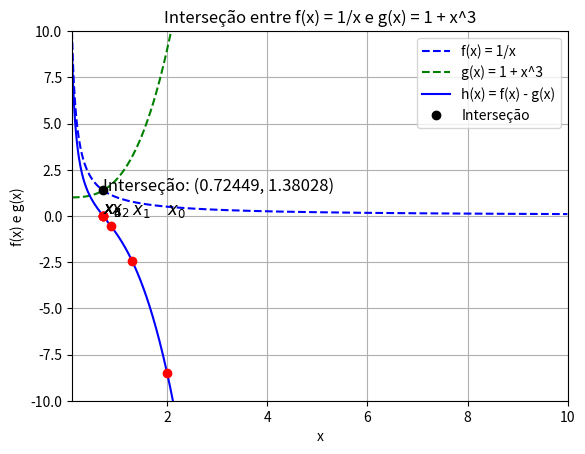

This figure's Python source:
import matplotlib.pyplot as plt
import numpy as np
import math
# Definindo as funções
def f(x):
    return 1 / x  # Função f(x) = 1/x
def g(x):
    return 1 + np.power(x, 3)  # Função g(x) = 1 + x^3
# Função h(x) = f(x) - g(x) para encontrar a interseção entre f(x) e g(x)
def h(x):
    return f(x) - g(x) # Função h(x) = f(x) - g(x)  

# Derivada de h(x)
def dh(x):
    return (-1 / np.power(x, 2)) - 3 * np.power(x, 2)  # Derivada de h(x)
#Valor Inicial
x0 = 2  # Valor inicial (positivo)

# Método de Newton-Raphson para encontrar a interseção
def newton_raphson(h, dh, x0, eps1, eps2, maxiter):
    iter = 0
    lista = [x0]  # Lista para armazenar os pontos
    print("Tabela de Resultados:")
    print(f"Valor Inicial:",x0)
    print(f"Iteração {iter}: x = {x0:.5f} | f(x) = {f(x0):.5f} | g(x) = {g(x0):.5f} |  h(x) = {h(x0):.5f}")
    while iter <= maxiter:
        xk = x0 - h(x0) / dh(x0)  # Fórmula de Newton-Raphson
        lista.append(xk)
        iter += 1
        print(f"Iteração {iter}: x = {xk:.5f} | f(x) = {f(xk):.5f} | g(x) = {g(x0):.5f} |  h(x) = {h(xk):.5f}")
        if (math.fabs(h(x0)) < eps1) or (math.fabs(xk - x0) < eps2):
            break
        else:
            x0 = xk
    return xk, iter, lista

# Parâmetros para o método de Newton-Raphson
eps1 = 1e-6  # Tolerância para |h(x)|
eps2 = eps1  # Tolerância para |x_k - x_{k-1}|
maxiter = 20  # Número máximo de iterações

# Encontrando a interseção
xk, iter, lista = newton_raphson(h, dh, x0, eps1, eps2, maxiter)

# Definindo o intervalo de x para o gráfico
x = np.arange(0.1, 10, 0.01)  # Intervalo (visualização)

# Plotando o gráfico de f(x) e g(x)
plt.figure()
plt.grid()
plt.plot(x, f(x), 'b--', label='f(x) = 1/x')  # Gráfico de f(x)
plt.plot(x, g(x), 'g--', label='g(x) = 1 + x^3')  # Gráfico de g(x)
plt.plot(x,h(x),'b-',label='h(x) = f(x) - g(x)') # Gráfico de h(x)


# Plotando os pontos gerados pelo método de Newton-Raphson
cont = 0
for x_point in lista:
    plt.plot(x_point, h(x_point), 'ro')  # Pontos em vermelho
    name = f'$x_{cont}$'
    plt.text(x_point, 0.1 * f(x_point), name, fontsize=12)  # Rótulos dos pontos
    cont += 1

# Plotando o ponto de interseção
plt.plot(xk, f(xk), 'ko', label='Interseção')  # Ponto de interseção
plt.text(xk, f(xk), f'Interseção: ({xk:.5f}, {f(xk):.5f})', fontsize=12)

# Ajustando os limites dos eixos para melhor visualização
plt.xlim(0.1, 10)
plt.ylim(-10, 10)

# Exibindo o gráfico
plt.xlabel('x')
plt.ylabel('f(x) e g(x)')
plt.title('Interseção entre f(x) = 1/x e g(x) = 1 + x^3')
plt.legend()
plt.show()

# Resultados finais
print(f'\nInterseção encontrada:')
print(f'x = {xk:.5f}')
print(f'f(x) = g(x) = {f(xk):.5f}')
print(f'Número de iterações: {iter}')
